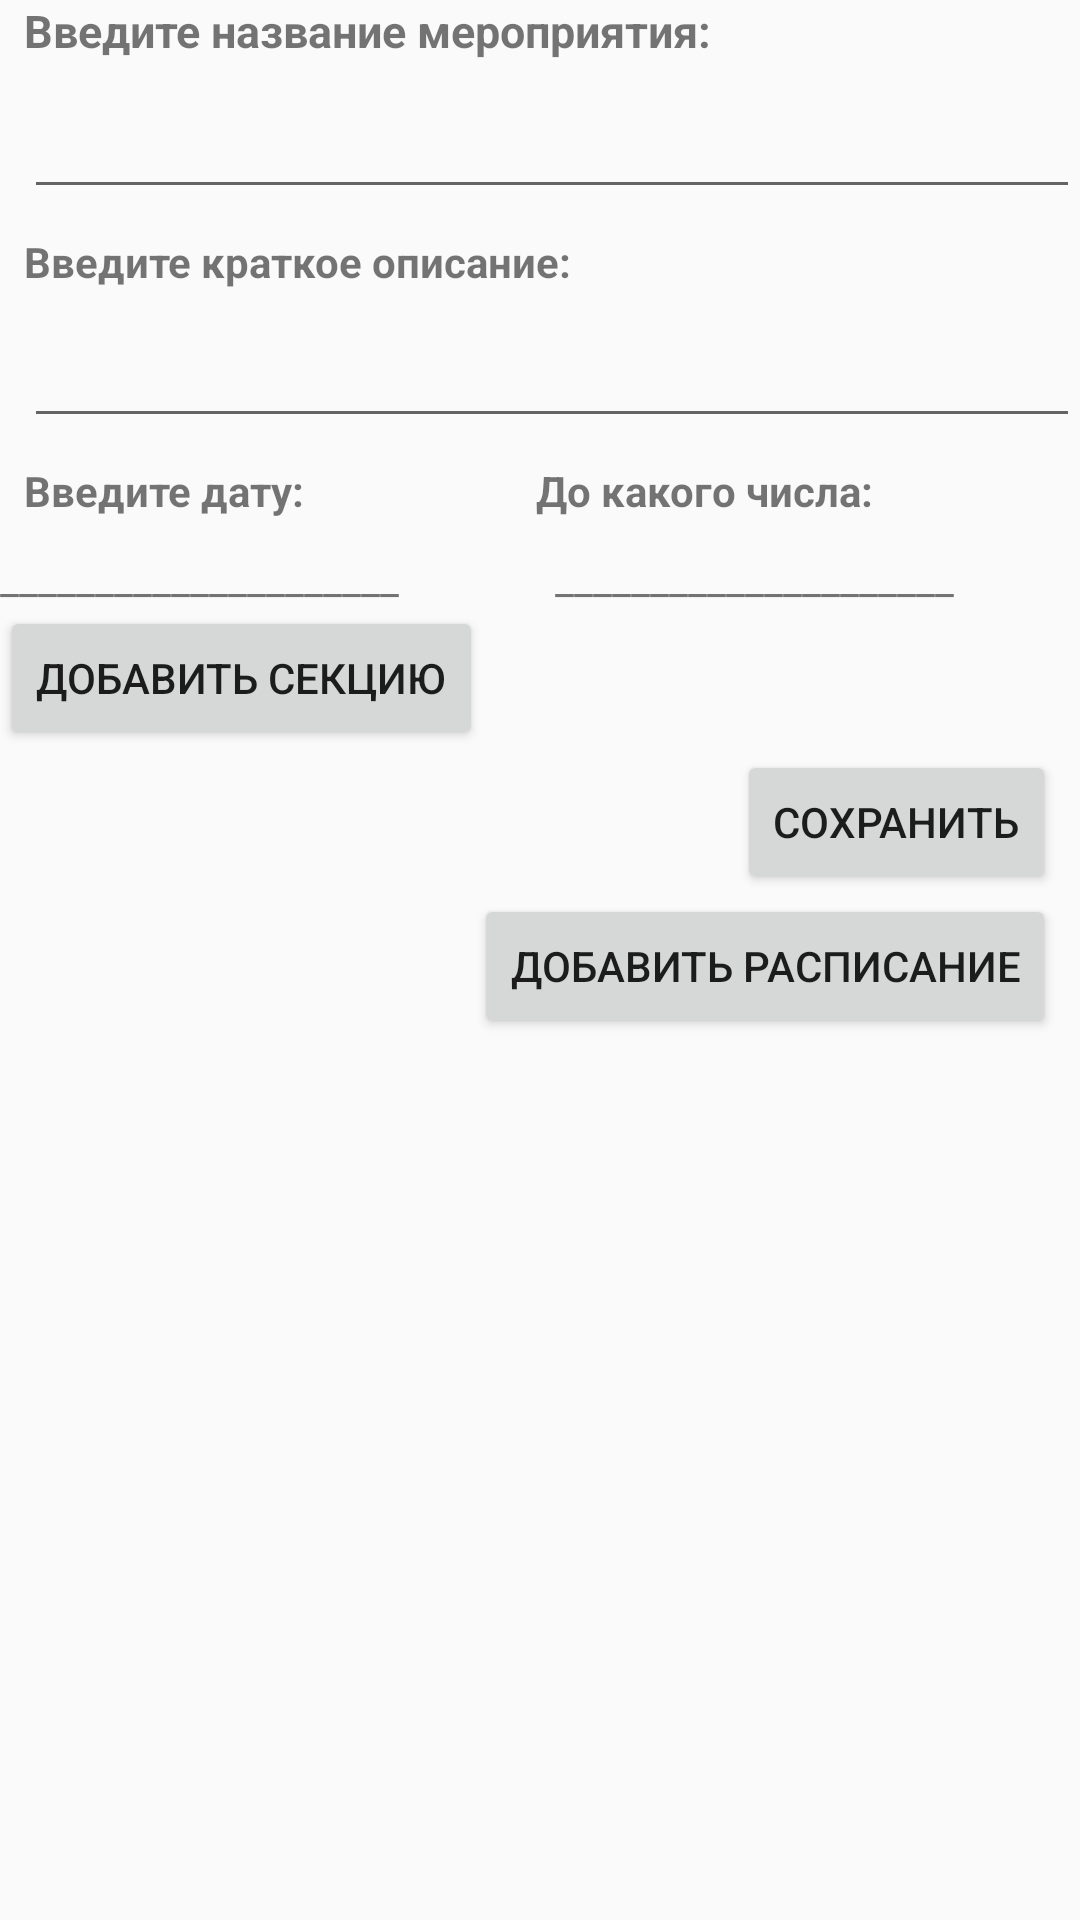

Reconstruct the res/layout file that produces this screen, plus the resources it refers to.
<!-- AndroidManifest.xml: application theme AppTheme -->
<!-- res/layout/fragment_add_event.xml -->
<?xml version="1.0" encoding="utf-8"?>
<android.support.v4.widget.NestedScrollView xmlns:android="http://schemas.android.com/apk/res/android"
    xmlns:app="http://schemas.android.com/apk/res-auto"
    xmlns:tools="http://schemas.android.com/tools"
    android:layout_width="match_parent"
    android:layout_height="wrap_content">

    <android.support.constraint.ConstraintLayout
        android:layout_width="match_parent"
        android:layout_height="wrap_content">

        <TextView
            android:id="@+id/tvWriteName"
            android:layout_width="wrap_content"
            android:layout_height="wrap_content"
            android:layout_marginStart="8dp"
            android:text="@string/tvWriteNameEvent"
            android:textSize="15sp"
            android:textStyle="bold"
            app:layout_constraintStart_toStartOf="parent"
            app:layout_constraintTop_toTopOf="parent" />


        <EditText
            android:id="@+id/etNameEvent"
            android:layout_width="match_parent"
            android:layout_height="wrap_content"
            android:layout_marginStart="8dp"
            android:layout_marginTop="8dp"
            app:layout_constraintEnd_toEndOf="parent"
            app:layout_constraintStart_toStartOf="parent"
            app:layout_constraintTop_toBottomOf="@id/tvWriteName" />

        <TextView
            android:id="@+id/tvWriteDescription"
            android:layout_width="wrap_content"
            android:layout_height="wrap_content"
            android:layout_marginStart="8dp"
            android:layout_marginTop="8dp"
            android:text="@string/tvWriteDescriptionEvent"
            android:textStyle="bold"
            app:layout_constraintStart_toStartOf="parent"
            app:layout_constraintTop_toBottomOf="@id/etNameEvent" />

        <EditText
            android:id="@+id/etDescriptionEvent"
            android:layout_width="match_parent"
            android:layout_height="wrap_content"
            android:layout_marginStart="8dp"
            android:layout_marginTop="8dp"
            app:layout_constraintEnd_toEndOf="parent"
            app:layout_constraintStart_toStartOf="parent"
            app:layout_constraintTop_toBottomOf="@id/tvWriteDescription" />

        <TextView
            android:id="@+id/tvWriteDate"
            android:layout_width="wrap_content"
            android:layout_height="wrap_content"
            android:layout_marginStart="8dp"
            android:layout_marginTop="8dp"
            android:text="@string/tvWriteDateEvent"
            android:textStyle="bold"
            app:layout_constraintStart_toStartOf="parent"
            app:layout_constraintTop_toBottomOf="@id/etDescriptionEvent" />

        <TextView
            android:id="@+id/tvWriteDateTo"
            android:layout_width="wrap_content"
            android:layout_height="wrap_content"
            android:layout_marginStart="8dp"
            android:layout_marginTop="8dp"
            android:text="До какого числа:"
            android:textStyle="bold"
            app:layout_constraintEnd_toEndOf="parent"
            app:layout_constraintStart_toEndOf="@id/tvWriteDate"
            app:layout_constraintTop_toBottomOf="@id/etDescriptionEvent" />


        <TextView
            android:id="@+id/etDateEvent"
            android:layout_width="wrap_content"
            android:layout_height="wrap_content"
            android:layout_marginTop="10dp"
            android:text="_____________________"
            app:layout_constraintStart_toStartOf="parent"
            app:layout_constraintTop_toBottomOf="@id/tvWriteDate" />

        <TextView
            android:id="@+id/etDateEventTo"
            android:layout_width="wrap_content"
            android:layout_height="wrap_content"
            android:layout_marginStart="10dp"
            android:layout_marginTop="10dp"
            android:text="_____________________"
            app:layout_constraintEnd_toEndOf="parent"
            app:layout_constraintStart_toEndOf="@id/etDateEvent"
            app:layout_constraintTop_toBottomOf="@id/tvWriteDateTo"
            />

        <Button
            android:id="@+id/btAddSection"
            android:layout_width="wrap_content"
            android:layout_height="wrap_content"
            android:text="Добавить секцию"
            app:layout_constraintTop_toBottomOf="@id/etDateEvent" />

        <EditText
            android:id="@+id/etSectionName"
            android:layout_width="match_parent"
            android:layout_height="wrap_content"
            android:hint="Введите название секции"
            android:visibility="gone"
            app:layout_constraintTop_toBottomOf="@id/btAddSection" />

        <EditText
            android:id="@+id/etSectionDescription"
            android:layout_width="match_parent"
            android:layout_height="wrap_content"
            android:hint="Введите описание секции"
            android:visibility="gone"
            app:layout_constraintTop_toBottomOf="@id/etSectionName" />

        <Button
            android:id="@+id/btPlusSection"
            android:layout_width="wrap_content"
            android:layout_height="wrap_content"
            android:text="+"
            android:visibility="gone"
            app:layout_constraintEnd_toEndOf="parent"
            app:layout_constraintTop_toBottomOf="@id/etSectionDescription" />


        <LinearLayout
            android:id="@+id/llContainerSect"
            android:layout_width="match_parent"
            android:layout_height="wrap_content"
            android:orientation="vertical"
            app:layout_constraintStart_toStartOf="parent"
            app:layout_constraintTop_toBottomOf="@id/btPlusSection">

        </LinearLayout>


        <Button
            android:id="@+id/btSave"
            android:layout_width="wrap_content"
            android:layout_height="wrap_content"
            android:layout_marginEnd="8dp"
            android:text="Сохранить"
            app:layout_constraintEnd_toEndOf="parent"
            app:layout_constraintTop_toBottomOf="@id/llContainerSect" />

        <Button
            android:id="@+id/btAddEventSave"
            android:layout_width="wrap_content"
            android:layout_height="wrap_content"
            android:layout_marginBottom="8dp"
            android:layout_marginEnd="8dp"
            android:layout_marginStart="8dp"
            android:text="Добавить расписание"
            app:layout_constraintEnd_toEndOf="parent"
            app:layout_constraintTop_toBottomOf="@id/btSave" />


    </android.support.constraint.ConstraintLayout>


</android.support.v4.widget.NestedScrollView>
<!-- resources referenced by this layout -->
<resources>
  <string name="tvWriteDateEvent">Введите дату:</string>
  <string name="tvWriteDescriptionEvent">Введите краткое описание:</string>
  <string name="tvWriteNameEvent">Введите название мероприятия:</string>
  <style name="AppTheme" parent="Theme.AppCompat.Light.DarkActionBar">
          
          <item name="colorPrimary">@color/colorGreen2</item>
          <item name="colorPrimaryDark">@color/colorPrimaryDark</item>
          <item name="colorAccent">@color/colorAccent</item>
  
  
      </style>
  <color name="colorGreen2">#A5D6A7</color>
  <color name="colorPrimaryDark">#303F9F</color>
  <color name="colorAccent">#FF4081</color>
</resources>
